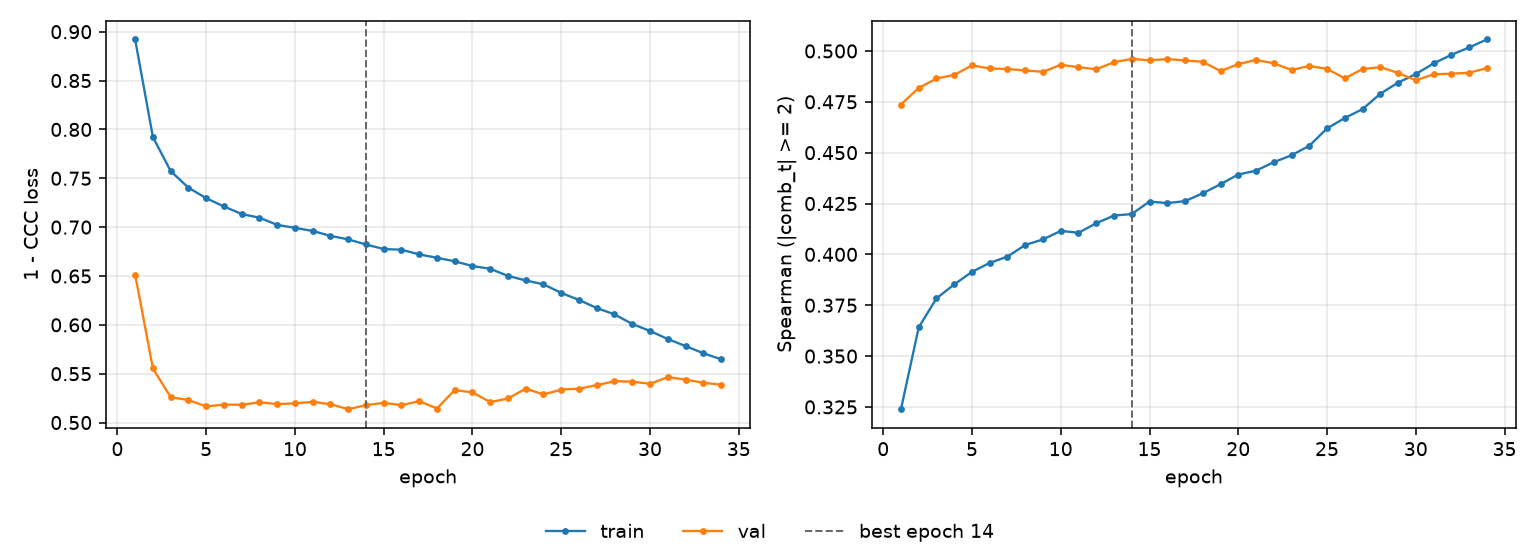

Source data for this figure (header and first rows):
epoch, tr_loss, vl_loss, tr_sp, vl_sp, is_best
1, 0.892, 0.6515, 0.3239, 0.4737, False
2, 0.7922, 0.5554, 0.3641, 0.4818, False
3, 0.7574, 0.5259, 0.3784, 0.4865, False
4, 0.7404, 0.5231, 0.3852, 0.4882, False
5, 0.7296, 0.5164, 0.3914, 0.4929, False
6, 0.7212, 0.5184, 0.3958, 0.4914, False
7, 0.7134, 0.5182, 0.3989, 0.4911, False
8, 0.7096, 0.5208, 0.4046, 0.4904, False
9, 0.7023, 0.5189, 0.4074, 0.4897, False
10, 0.6993, 0.5196, 0.4115, 0.4932, False
11, 0.6961, 0.5212, 0.4106, 0.492, False
12, 0.691, 0.5188, 0.4153, 0.491, False
13, 0.6875, 0.5137, 0.4191, 0.4945, False
14, 0.6822, 0.5178, 0.4198, 0.4961, True
15, 0.6776, 0.5202, 0.426, 0.4954, False
16, 0.6769, 0.5177, 0.4252, 0.496, False
17, 0.6721, 0.5219, 0.4262, 0.4953, False
18, 0.6686, 0.5144, 0.43, 0.4947, False
19, 0.665, 0.5332, 0.4345, 0.4901, False
20, 0.6602, 0.5309, 0.4393, 0.4935, False
21, 0.6573, 0.5209, 0.4412, 0.4956, False
22, 0.6501, 0.5247, 0.4453, 0.4939, False
23, 0.6454, 0.5348, 0.4487, 0.4907, False
24, 0.6414, 0.5287, 0.4534, 0.4926, False
25, 0.6327, 0.5337, 0.4619, 0.4912, False
26, 0.6255, 0.5347, 0.467, 0.4865, False
27, 0.6172, 0.5383, 0.4714, 0.4911, False
28, 0.6107, 0.5423, 0.4789, 0.492, False
29, 0.6009, 0.5419, 0.4844, 0.4892, False
30, 0.5937, 0.5396, 0.4886, 0.4856, False
31, 0.5855, 0.5464, 0.4939, 0.4885, False
32, 0.5783, 0.544, 0.4981, 0.4888, False
33, 0.571, 0.5407, 0.5017, 0.4893, False
34, 0.5648, 0.5387, 0.5056, 0.4916, False
